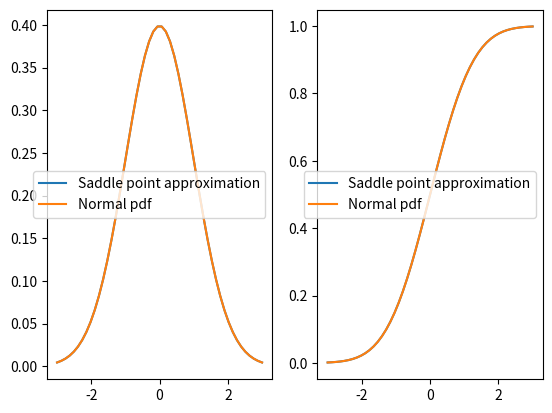

The matplotlib source for this figure:
#!/usr/bin/env python3
# -*- coding: utf-8 -*-

import numpy as np
import pandas as pd
import scipy.stats as sps

import matplotlib.pyplot as plt

plt.close("all")

# https://en.wikipedia.org/wiki/Cumulant


# Cumulant genrating function of the normal distribution
def K(t, mu=0, sigma=1):
    return mu * t + sigma**2 * t**2 / 2


def dK(t, mu=0, sigma=1):
    return mu + sigma**2 * t


def d2K(t, mu=0, sigma=1):
    return sigma**2 + 0 * t


def d3K(t, mu=0, sigma=1):
    return 0 * t


class SaddlePointApprox:
    """
    https://en.wikipedia.org/wiki/Saddlepoint_approximation_method
    """

    def __init__(self, K, dK=None, d2K=None, d3K=None):
        self.K = K
        self.dK = dK
        self.d2K = d2K
        self.d3K = d3K

    @property
    def _dK0(self):
        if not hasattr(self, "_dK0_cache"):
            self._dK0_cache = self.dK(0)
        return self._dK0_cache

    @property
    def _d2K0(self):
        if not hasattr(self, "_d2K0_cache"):
            self._d2K0_cache = self.d2K(0)
        return self._d2K0_cache

    @property
    def _d3K0(self):
        if not hasattr(self, "_d3K0_cache"):
            self._d3K0_cache = self.d3K(0)
        return self._d3K0_cache

    def _spappox_pdf(self, x, t):
        return np.exp(self.K(t) - t * x) * np.sqrt(1 / (2 * np.pi * self.d2K(t)))

    def _spappox_cdf(self, x, t):
        w = np.sign(t) * np.sqrt(2 * (t * x - self.K(t)))
        u = t * np.sqrt(self.d2K(t))
        retval = sps.norm.cdf(w) + sps.norm.pdf(w) * (1 / w - 1 / u)
        return np.where(
            ~np.isclose(t, 0),
            retval,
            1 / 2 + self._d3K0 / 6 / np.sqrt(2 * np.pi) / np.power(self._d2K0, 3 / 2),
        )
        # if np.isclose(t, 0):
        #     1 / 2 + self.d3K0 / 6 / np.sqrt(2 * np.pi) / np.power(self.d2K0, 3 / 2)
        # else:
        #     w = np.sign(t) * np.sqrt(2 * (t * x - self.K(t)))
        #     u = t * np.sqrt(self.dK2(t))
        #     return sps.norm.cdf(w) + sps.norm.pdf(w) * (1 / w + 1 / u)

    def pdf(self, x=None, t=None):
        assert x is not None or t is not None
        if x is None:
            x = self.dK(t)
        elif t is None:
            raise NotImplementedError()
        return self._spappox_pdf(x, t)

    def cdf(self, x=None, t=None):
        assert x is not None or t is not None
        if x is None:
            x = self.dK(t)
        elif t is None:
            raise NotImplementedError()
        return self._spappox_cdf(x, t)


spapprox_normal = SaddlePointApprox(K, dK=dK, d2K=d2K, d3K=d3K)

fig, axs = plt.subplots(1, 2, facecolor="w")
t = np.linspace(-3, 3)
x = spapprox_normal.dK(t)
spapprox_normal.pdf(t=t)
sps.norm.pdf(x)

ax = axs[0]
ax.plot(x, spapprox_normal.pdf(t=t), label="Saddle point approximation")
ax.plot(x, sps.norm.pdf(x), label="Normal pdf")
ax.legend()

ax = axs[1]
ax.plot(x, spapprox_normal.cdf(t=t), label="Saddle point approximation")
ax.plot(x, sps.norm.cdf(x), label="Normal pdf")
ax.legend()

# TODO: the cdf is not working yet it seems
